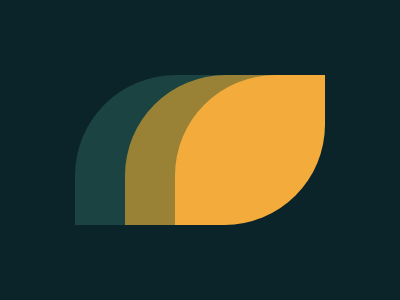

Recreate this image using only HTML and CSS.

<!doctype html>
<html lang="en">
    <head>
        <meta charset="UTF-8" />
        <meta name="viewport" content="width=device-width, initial-scale=1.0" />
        <title>#7. Leafy Trail</title>
    </head>
    <body>
        <div></div>
        <style>
          body{
            background:#0b2429;
            display: flex;
            width: 400px;
            height: 300px;
            margin: 0;
          }
          div,div:after,div:before{width:150px;height:150px;background:#998235;margin:auto;border-top-left-radius:67%;border-bottom-right-radius:67%}
          div:after,div:before{content:'';position:fixed}
          div:before{background:#1a4341;margin-left:-50px;z-index:-1}
          div:after{background:#f3ac3c;margin-left:50px}
        </style>
    </body>
</html>
